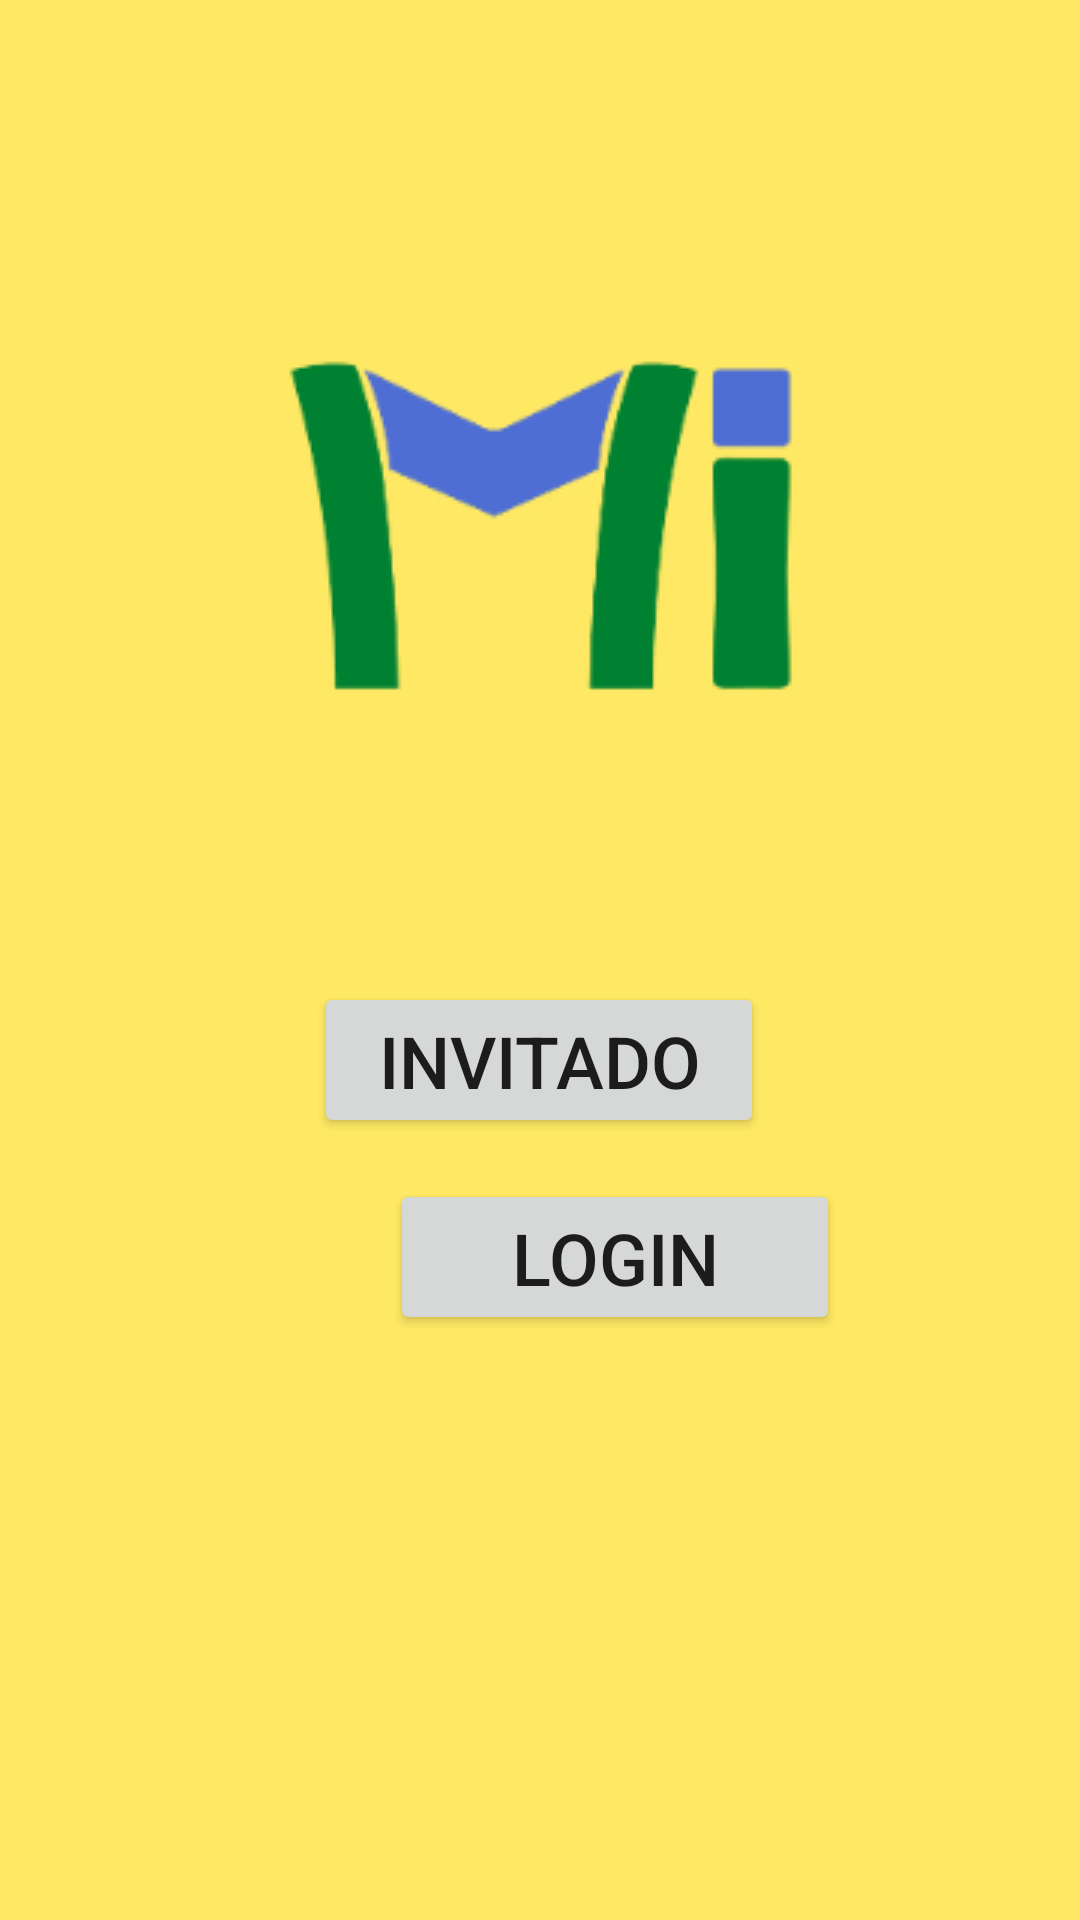

Here is an Android app screen rendered from its layout file. Give the layout XML and the strings, colors and styles it references.
<!-- AndroidManifest.xml: application theme Theme.MiViaje -->
<!-- res/layout/activity_main.xml -->
<?xml version="1.0" encoding="utf-8"?>
<androidx.constraintlayout.widget.ConstraintLayout xmlns:android="http://schemas.android.com/apk/res/android"
    xmlns:app="http://schemas.android.com/apk/res-auto"
    xmlns:tools="http://schemas.android.com/tools"
    android:id="@+id/main"
    android:layout_width="match_parent"
    android:layout_height="match_parent"
    android:background="@color/mainYellow"
    tools:context=".MainActivity">

    <ImageView
        android:id="@+id/imageView"
        android:layout_width="wrap_content"
        android:layout_height="wrap_content"
        android:layout_marginStart="94dp"
        android:layout_marginTop="109dp"
        android:layout_marginEnd="95dp"
        android:layout_marginBottom="401dp"
        app:layout_constraintBottom_toBottomOf="parent"
        app:layout_constraintEnd_toEndOf="parent"
        app:layout_constraintStart_toStartOf="parent"
        app:layout_constraintTop_toTopOf="parent"
        app:srcCompat="@drawable/img" />

    <Button
        android:id="@+id/button2"
        android:layout_width="150dp"
        android:layout_height="52dp"
        android:layout_marginStart="130dp"
        android:layout_marginEnd="131dp"
        android:layout_marginBottom="195dp"
        android:text="Login"
        android:textSize="24dp"
        app:layout_constraintBottom_toBottomOf="parent"
        app:layout_constraintEnd_toEndOf="parent"
        app:layout_constraintHorizontal_bias="0.0"
        app:layout_constraintStart_toStartOf="parent" />

    <Button
        android:id="@+id/guestButton"
        android:layout_width="150dp"
        android:layout_height="52dp"
        android:layout_marginStart="130dp"
        android:layout_marginTop="65dp"
        android:layout_marginEnd="131dp"
        android:layout_marginBottom="36dp"
        android:gravity="center"
        android:text="Invitado"
        android:textSize="24dp"
        app:layout_constraintBottom_toTopOf="@+id/button2"
        app:layout_constraintEnd_toEndOf="parent"
        app:layout_constraintStart_toStartOf="parent"
        app:layout_constraintTop_toBottomOf="@+id/imageView" />

    <ProgressBar
        android:id="@+id/progressBar2"
        style="?android:attr/progressBarStyle"
        android:layout_width="wrap_content"
        android:layout_height="wrap_content"
        android:layout_marginStart="175dp"
        android:layout_marginEnd="188dp"
        android:layout_marginBottom="95dp"
        app:layout_constraintBottom_toBottomOf="parent"
        app:layout_constraintEnd_toEndOf="parent"
        app:layout_constraintStart_toStartOf="parent" />
</androidx.constraintlayout.widget.ConstraintLayout>
<!-- resources referenced by this layout -->
<resources>
  <color name="mainYellow">#FFE964</color>
  <!-- drawable img: png bitmap (drawable, 7822 bytes) -->
  <style name="Theme.MiViaje" parent="Theme.MaterialComponents.DayNight.DarkActionBar">
          
          <item name="colorPrimary">@color/yellow_500</item>
          <item name="colorPrimaryVariant">@color/yellow_700</item>
          <item name="colorOnPrimary">@color/white</item>
          
          <item name="colorSecondary">@color/green_600</item>
          <item name="colorSecondaryVariant">@color/green_800</item>
          <item name="colorOnSecondary">@color/black</item>
          
          <item name="android:statusBarColor">?attr/colorPrimary</item>
          
      </style>
  <color name="white">#FFFFFFFF</color>
  <color name="black">#FF000000</color>
</resources>
